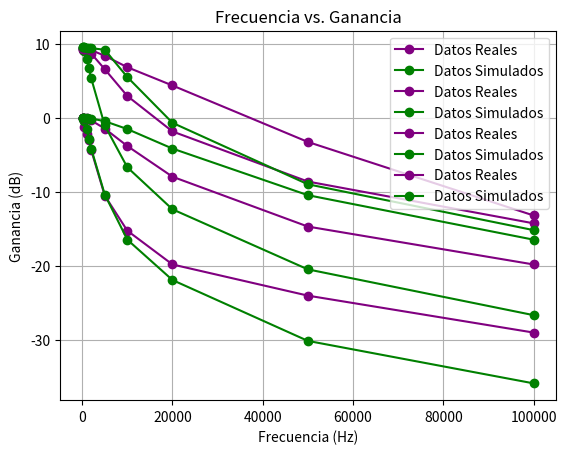

Here is the Python script that generated this plot:
# -*- coding: utf-8 -*-
"""Filtros.ipynb

Automatically generated by Colaboratory.

Original file is located at
    https://colab.research.google.com/<link-removed>
"""

import matplotlib.pyplot as plt
import numpy as np

frecuencia = [100, 200, 500, 1000, 1500, 2000, 5000, 10000, 20000, 50000, 100000]

# Datos originales de ganancia en dB
ganan_pasivo_100nF_real = [0, 0, -1.217, -2.192, -3.003, -4.353, -10.515, -15.262, -19.831, -24.048, -29.046]
ganan_pasivo_100nF_prote = [0, -0.087, -0.446, -1.514, -2.853, -4.152, -10.37, -16.478, -21.938, -30.173, -35.918]
ganan_pasivo_10nF_real = [0, 0, 0, 0, -0.169, -0.341, -1.451, -3.807, -7.959, -14.704, -19.831]
ganan_pasivo_10nF_prote = [0, 0, 0, 0, -0.087, -0.087, -0.446, -1.514, -4.152, -10.458, -16.478]
ganan_activo_100nF_real = [9.279, 9.223, 9.167, 9.111, 8.88, 8.704, 6.586, 2.961, -1.835, -8.613, -14.264]
ganan_activo_100nF_prote = [9.435, 9.435, 9.046, 8.023, 6.716, 5.352, -1.023, -6.689, -12.369, -20.496, -26.689]
ganan_activo_10nF_real = [9.39, 9.279, 9.335, 9.279, 9.279, 9.167, 8.401, 6.854, 4.383, -3.255, -13.201]
ganan_activo_10nF_prote = [9.542, 9.542, 9.542, 9.489, 9.435, 9.435, 9.215, 5.524, -0.668, -8.982, -15.185]



# Crea la gráficos pasivos
plt.plot( frecuencia, ganan_pasivo_100nF_real, marker='o', linestyle='-',  color='purple', label='Datos Reales')
plt.title('Frecuencia vs. Ganancia')
plt.xlabel('Frecuencia (Hz)')
plt.ylabel('Ganancia (dB)')
plt.grid(True, which='both', axis='both')
plt.legend()
plt.show()


plt.plot( frecuencia, ganan_pasivo_100nF_prote, marker='o', linestyle='-',  color='green', label='Datos Simulados')
plt.title('Frecuencia vs. Ganancia')
plt.xlabel('Frecuencia (Hz)')
plt.ylabel('Ganancia (dB)')
plt.grid(True, which='both', axis='both')
plt.legend()
plt.show()


plt.plot( frecuencia, ganan_pasivo_10nF_real, marker='o', linestyle='-',  color='purple', label='Datos Reales')
plt.title('Frecuencia vs. Ganancia')
plt.xlabel('Frecuencia (Hz)')
plt.ylabel('Ganancia (dB)')
plt.grid(True, which='both', axis='both')
plt.legend()
plt.show()


plt.plot( frecuencia, ganan_pasivo_10nF_prote, marker='o', linestyle='-',  color='green', label='Datos Simulados')
plt.title('Frecuencia vs. Ganancia')
plt.xlabel('Frecuencia (Hz)')
plt.ylabel('Ganancia (dB)')
plt.grid(True, which='both', axis='both')
plt.legend()
plt.show()

# Crea la gráficos activos
plt.plot( frecuencia, ganan_activo_100nF_real, marker='o', linestyle='-',  color='purple', label='Datos Reales')
plt.title('Frecuencia vs. Ganancia')
plt.xlabel('Frecuencia (Hz)')
plt.ylabel('Ganancia (dB)')
plt.grid(True, which='both', axis='both')
plt.legend()
plt.show()


plt.plot( frecuencia, ganan_activo_100nF_prote, marker='o', linestyle='-',  color='green', label='Datos Simulados')
plt.title('Frecuencia vs. Ganancia')
plt.xlabel('Frecuencia (Hz)')
plt.ylabel('Ganancia (dB)')
plt.grid(True, which='both', axis='both')
plt.legend()
plt.show()


plt.plot( frecuencia, ganan_activo_10nF_real, marker='o', linestyle='-',  color='purple', label='Datos Reales')
plt.title('Frecuencia vs. Ganancia')
plt.xlabel('Frecuencia (Hz)')
plt.ylabel('Ganancia (dB)')
plt.grid(True, which='both', axis='both')
plt.legend()
plt.show()


plt.plot( frecuencia, ganan_activo_10nF_prote, marker='o', linestyle='-',  color='green', label='Datos Simulados')
plt.title('Frecuencia vs. Ganancia')
plt.xlabel('Frecuencia (Hz)')
plt.ylabel('Ganancia (dB)')
plt.grid(True, which='both', axis='both')
plt.legend()
plt.show()